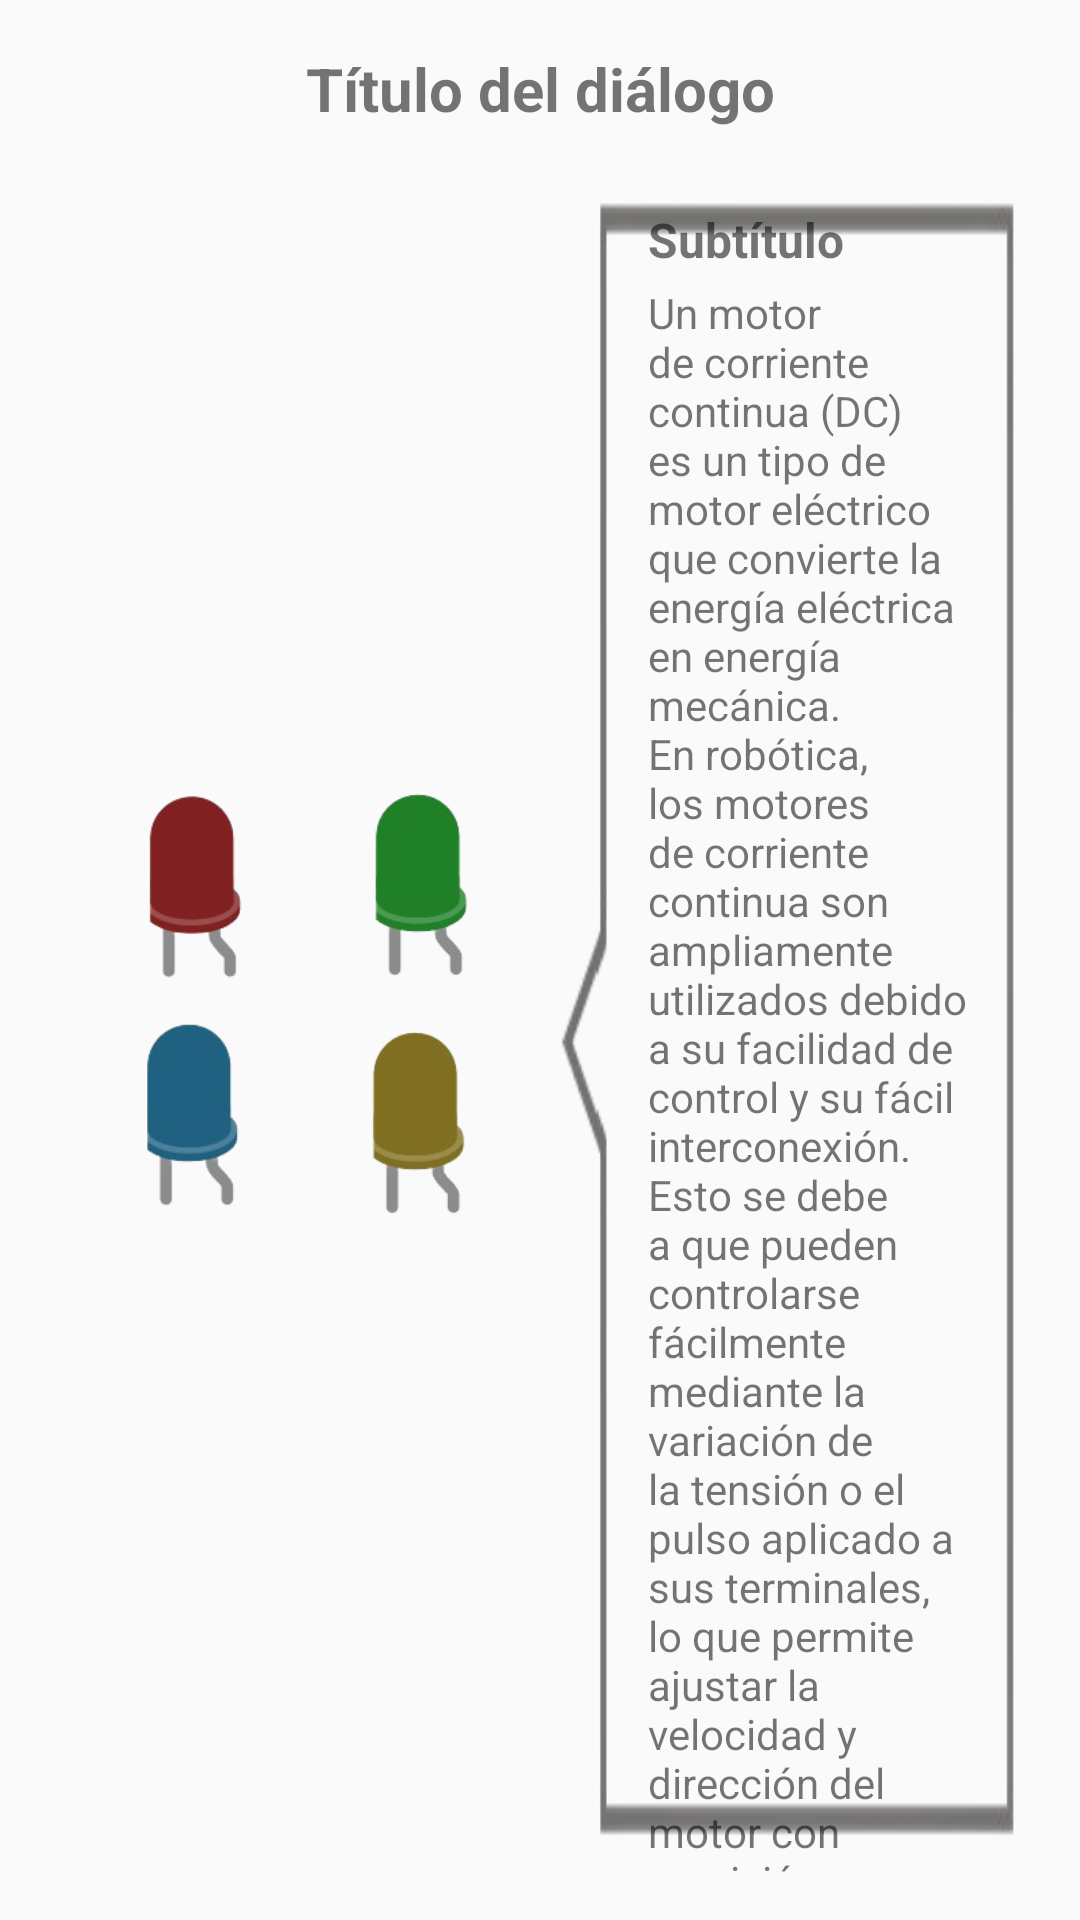

Here is an Android app screen rendered from its layout file. Give the layout XML and the strings, colors and styles it references.
<!-- AndroidManifest.xml: application theme Theme.UtcBot -->
<!-- res/layout/dialog_personalizado.xml -->
<?xml version="1.0" encoding="utf-8"?>
<LinearLayout xmlns:android="http://schemas.android.com/apk/res/android"
    android:layout_width="match_parent"
    android:layout_height="wrap_content"
    android:orientation="vertical"
    android:padding="16dp">

    
    <TextView
        android:id="@+id/textViewTitle"
        android:layout_width="match_parent"
        android:layout_height="wrap_content"
        android:text="Título del diálogo"
        android:textSize="20sp"
        android:textAlignment="center"
        android:textStyle="bold"
        android:paddingBottom="8dp"/>

    
    <LinearLayout
        android:layout_width="match_parent"
        android:layout_height="wrap_content"
        android:orientation="horizontal">

        
        <ImageView
            android:layout_width="170dp"
            android:layout_height="170dp"
            android:layout_gravity="center_vertical"
            android:src="@drawable/leds_estandar" />


        
        <LinearLayout
            android:layout_width="0dp"
            android:layout_height="wrap_content"
            android:layout_weight="1"
            android:background="@drawable/fondo_dialogo"
            android:orientation="vertical"
            android:paddingLeft="30dp"
            android:paddingTop="18dp"
            android:paddingRight="20dp">

            
            <TextView
                android:id="@+id/textViewSubtitle"
                android:layout_width="wrap_content"
                android:layout_height="wrap_content"
                android:paddingBottom="4dp"
                android:text="Subtítulo"
                android:textSize="16sp"
                android:textStyle="bold" />

            
            <TextView
                android:id="@+id/textViewContent"
                android:layout_width="wrap_content"
                android:layout_height="wrap_content"
                android:text="@string/que_es_DC"
                android:textSize="14sp" />
        </LinearLayout>
    </LinearLayout>

</LinearLayout>
<!-- resources referenced by this layout -->
<resources>
  <!-- drawable fondo_dialogo: png bitmap (drawable, 7254 bytes) -->
  <!-- drawable leds_estandar: png bitmap (drawable, 39608 bytes) -->
  <string name="que_es_DC">
         Un motor de corriente continua (DC) es un tipo de motor eléctrico que convierte la energía eléctrica en energía mecánica. En robótica, los motores de corriente continua son ampliamente utilizados debido a su facilidad de control y su fácil interconexión. Esto se debe a que pueden controlarse fácilmente mediante la variación de la tensión o el pulso aplicado a sus terminales, lo que permite ajustar la velocidad y dirección del motor con precisión.
      </string>
  <style name="Theme.UtcBot" parent="Base.Theme.UtcBot" />
  <style name="Base.Theme.UtcBot" parent="Theme.AppCompat.Light.NoActionBar">
          
          
      </style>
</resources>
